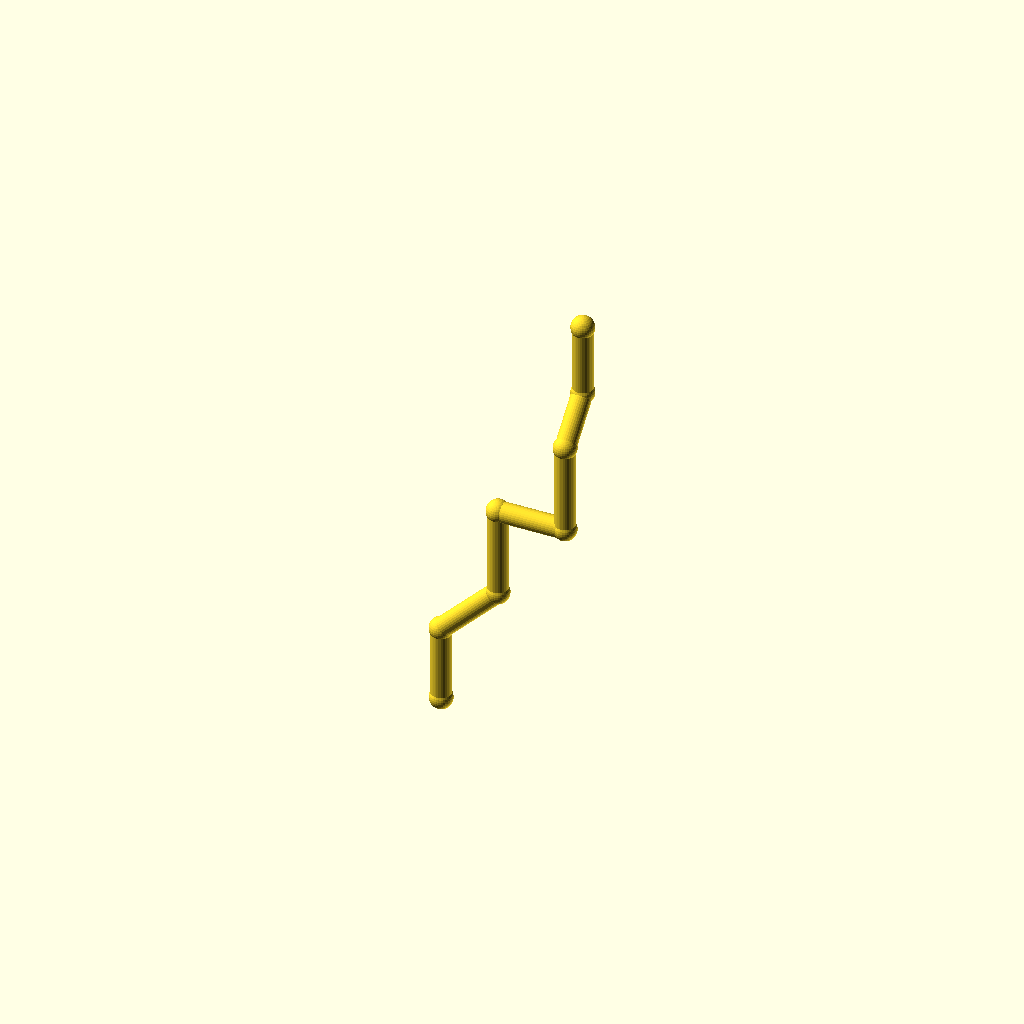
Cell 1: the model at its default parameters.
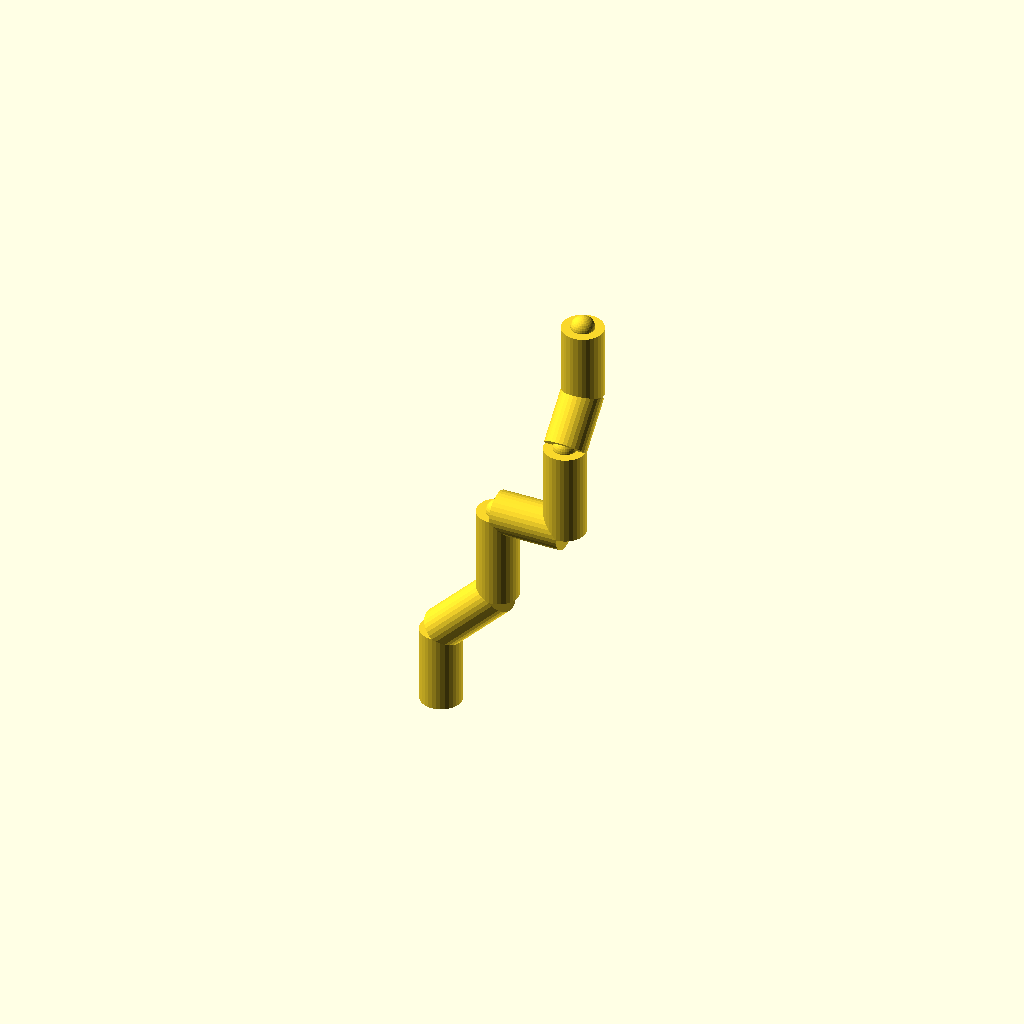
Cell 2 — pipe_r set to 9, the other parameters unchanged.
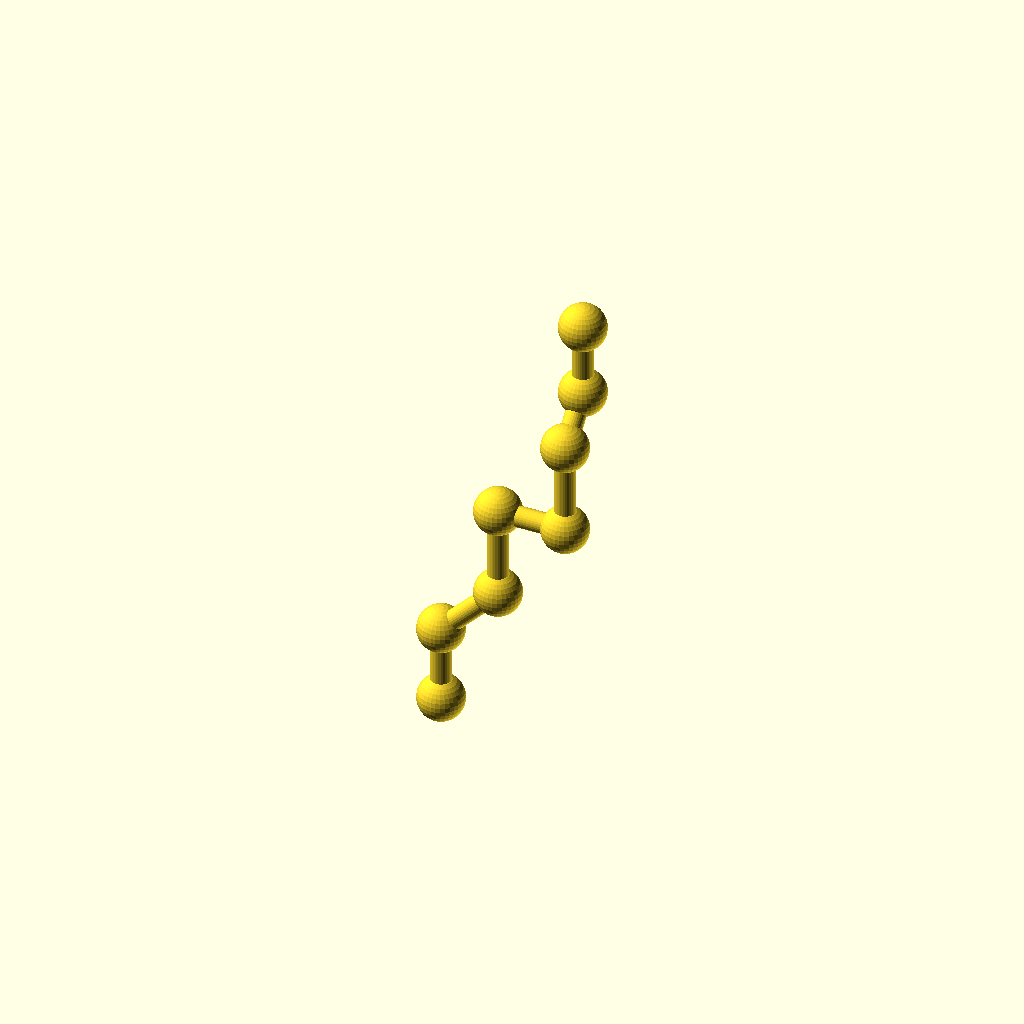
Cell 3 — collar_r set to 10.2, the other parameters unchanged.
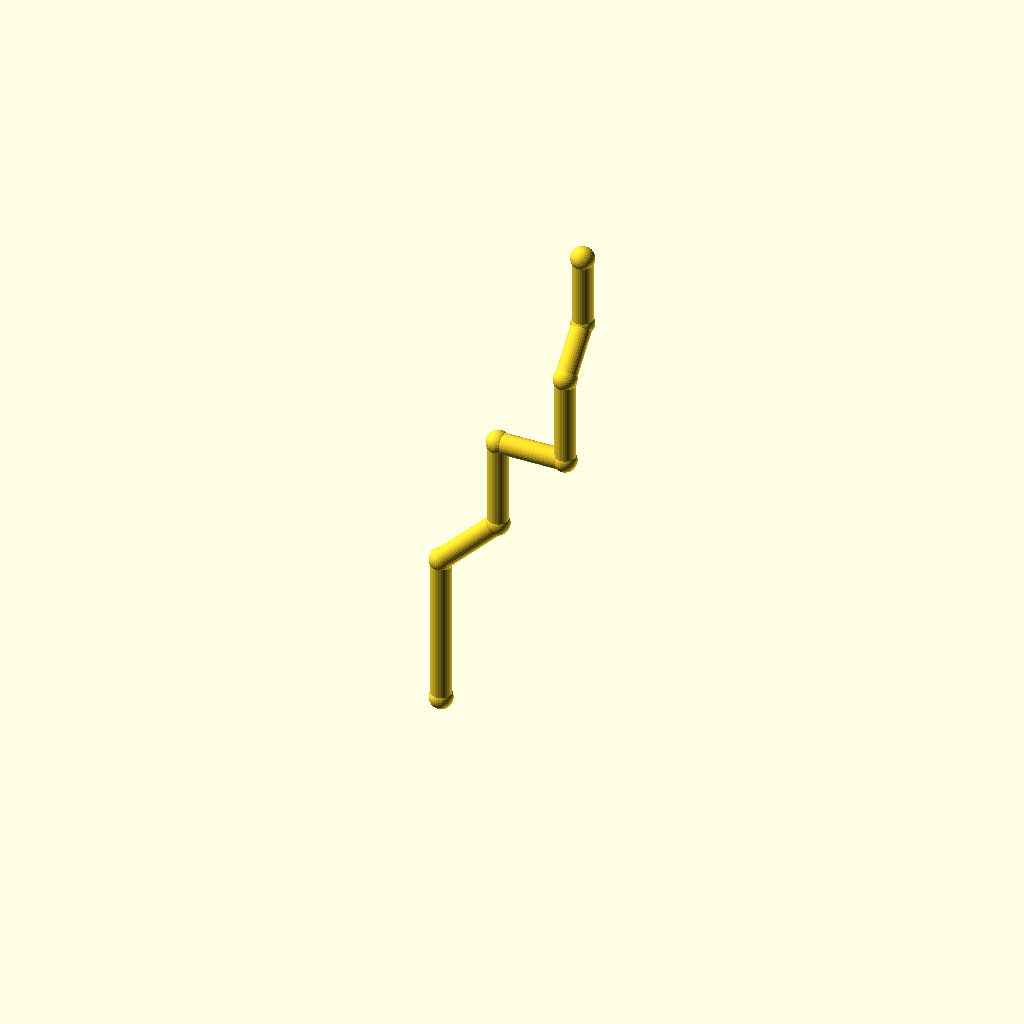
Cell 4 — leg_1 set to 68, the other parameters unchanged.
One fixed orthographic camera (rotation 55°, 0°, 25°; colour scheme Cornfield) for every cell.
The OpenSCAD source (optional_data/data/wire2/piperoutes/scene_0042.scad):
$fn = 32;

// ----------------------------------------------------------------------
// Pipe route
// ----------------------------------------------------------------------

// --- parameters (mm) ---
pipe_r = 4.5;             // pipe radius
collar_r = 5.1;           // joint collar radius
turn_90 = 90;             // right-angle elbow, degrees
turn_45 = 45;             // diagonal elbow angle, degrees
leg_1 = 34;               // length of pipe segment 1
leg_2 = 36;               // length of pipe segment 2
leg_3 = 40;               // length of pipe segment 3
leg_4 = 30;               // length of pipe segment 4
leg_5 = 40;               // length of pipe segment 5
leg_6 = 24;               // length of pipe segment 6
leg_7 = 32;               // length of pipe segment 7
segments = 7;             // number of straight pipe segments
fit_tol = 0.02;           // declared fit tolerance (prompt contract)
free_tol = 0.2;           // declared free tolerance (prompt contract)

bbox_x = (leg_2 / sqrt(2) + leg_4) - (0) + 2 * collar_r;  // overall X, joints included
bbox_y = (leg_6 / sqrt(2)) - (0) + 2 * collar_r;  // overall Y, joints included
bbox_z = (leg_1 + leg_2 / sqrt(2) + leg_3 + leg_5 + leg_6 / sqrt(2) + leg_7) - (0) + 2 * collar_r;  // overall Z, joints included
pipe_d = 2 * pipe_r;  // pipe outer diameter
collar_d = 2 * collar_r;  // collar diameter
p0 = [0, 0, 0];
p1 = p0 + [0, 0, 1] * leg_1;
p2 = p1 + [1 / sqrt(2), 0, 1 / sqrt(2)] * leg_2;
p3 = p2 + [0, 0, 1] * leg_3;
p4 = p3 + [1, 0, 0] * leg_4;
p5 = p4 + [0, 0, 1] * leg_5;
p6 = p5 + [0, 1 / sqrt(2), 1 / sqrt(2)] * leg_6;
p7 = p6 + [0, 0, 1] * leg_7;
nodes = [p0, p1, p2, p3, p4, p5, p6, p7];

module member(a, b, r) {
  /* round stock from joint a to joint b, ends buried in the joint balls */
  d = b - a;
  length = norm(d);
  translate(a) rotate([0, acos(d[2] / length), atan2(d[1], d[0])])
    cylinder(h = length, r = r);
}

module joint(p, r) {
  /* ball at the joint centre, fatter than every member meeting there */
  translate(p) sphere(r = r);
}

/* members - each call is one graph edge */
member(nodes[0], nodes[1], pipe_r);
member(nodes[1], nodes[2], pipe_r);
member(nodes[2], nodes[3], pipe_r);
member(nodes[3], nodes[4], pipe_r);
member(nodes[4], nodes[5], pipe_r);
member(nodes[5], nodes[6], pipe_r);
member(nodes[6], nodes[7], pipe_r);

/* joint balls */
for (p = nodes) joint(p, collar_r);
Customizer parameters (derived from the source; name, type, default, range or options):
pipe_r: number, default 4.5
collar_r: number, default 5.1
turn_90: number, default 90
turn_45: number, default 45
leg_1: number, default 34
leg_2: number, default 36
leg_3: number, default 40
leg_4: number, default 30
leg_5: number, default 40
leg_6: number, default 24
leg_7: number, default 32
segments: number, default 7
fit_tol: number, default 0.02
free_tol: number, default 0.2
p0: vector, default [0, 0, 0]
